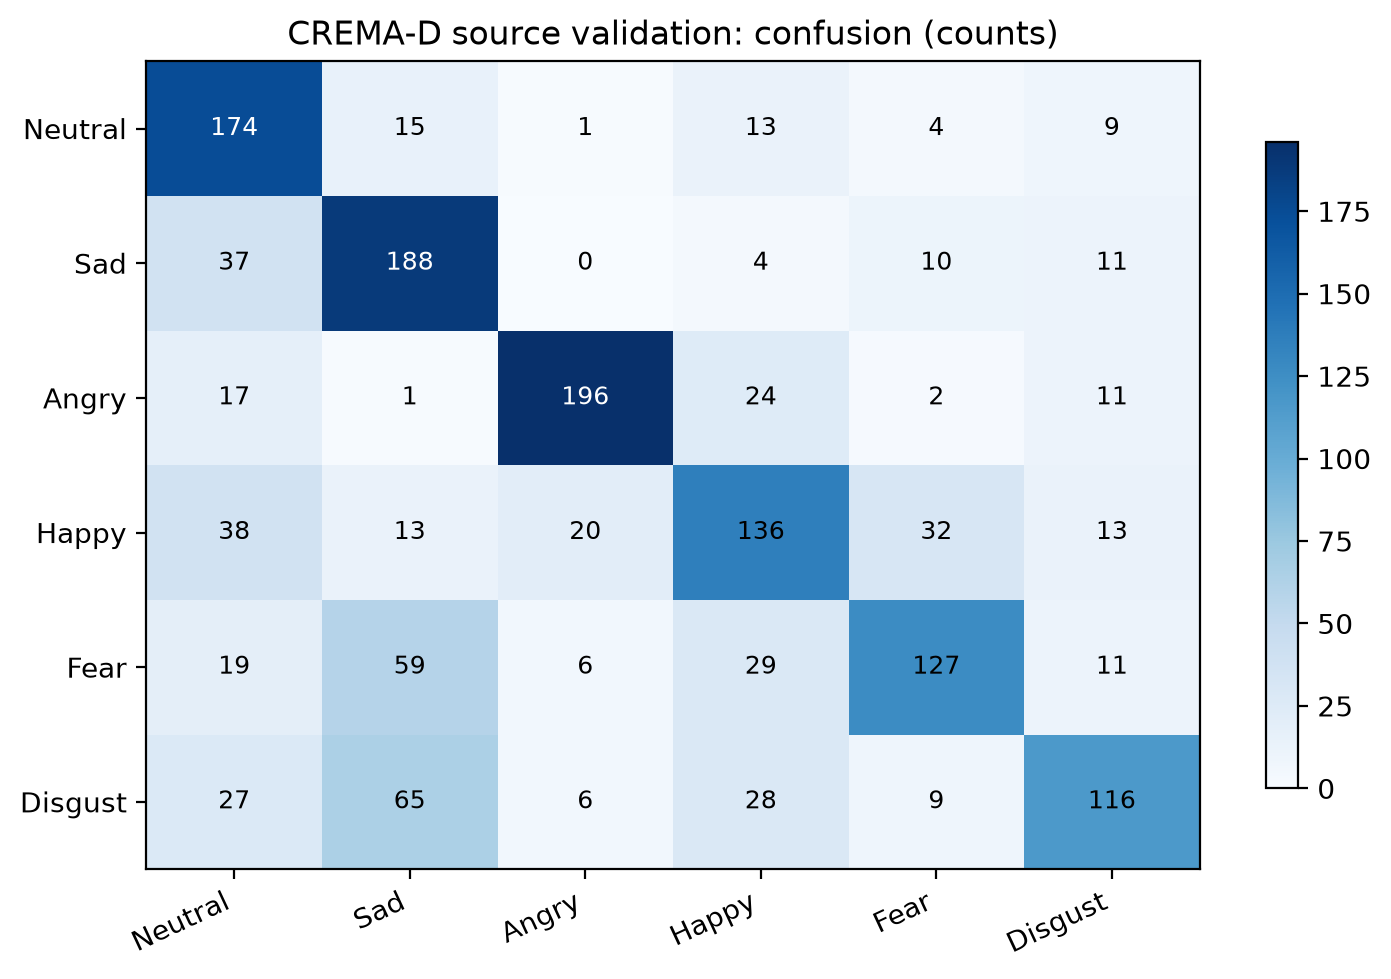

Values plotted in this chart, from the file beside it:
, Neutral, Sad, Angry, Happy, Fear, Disgust
Neutral, 174, 15, 1, 13, 4, 9
Sad, 37, 188, 0, 4, 10, 11
Angry, 17, 1, 196, 24, 2, 11
Happy, 38, 13, 20, 136, 32, 13
Fear, 19, 59, 6, 29, 127, 11
Disgust, 27, 65, 6, 28, 9, 116
